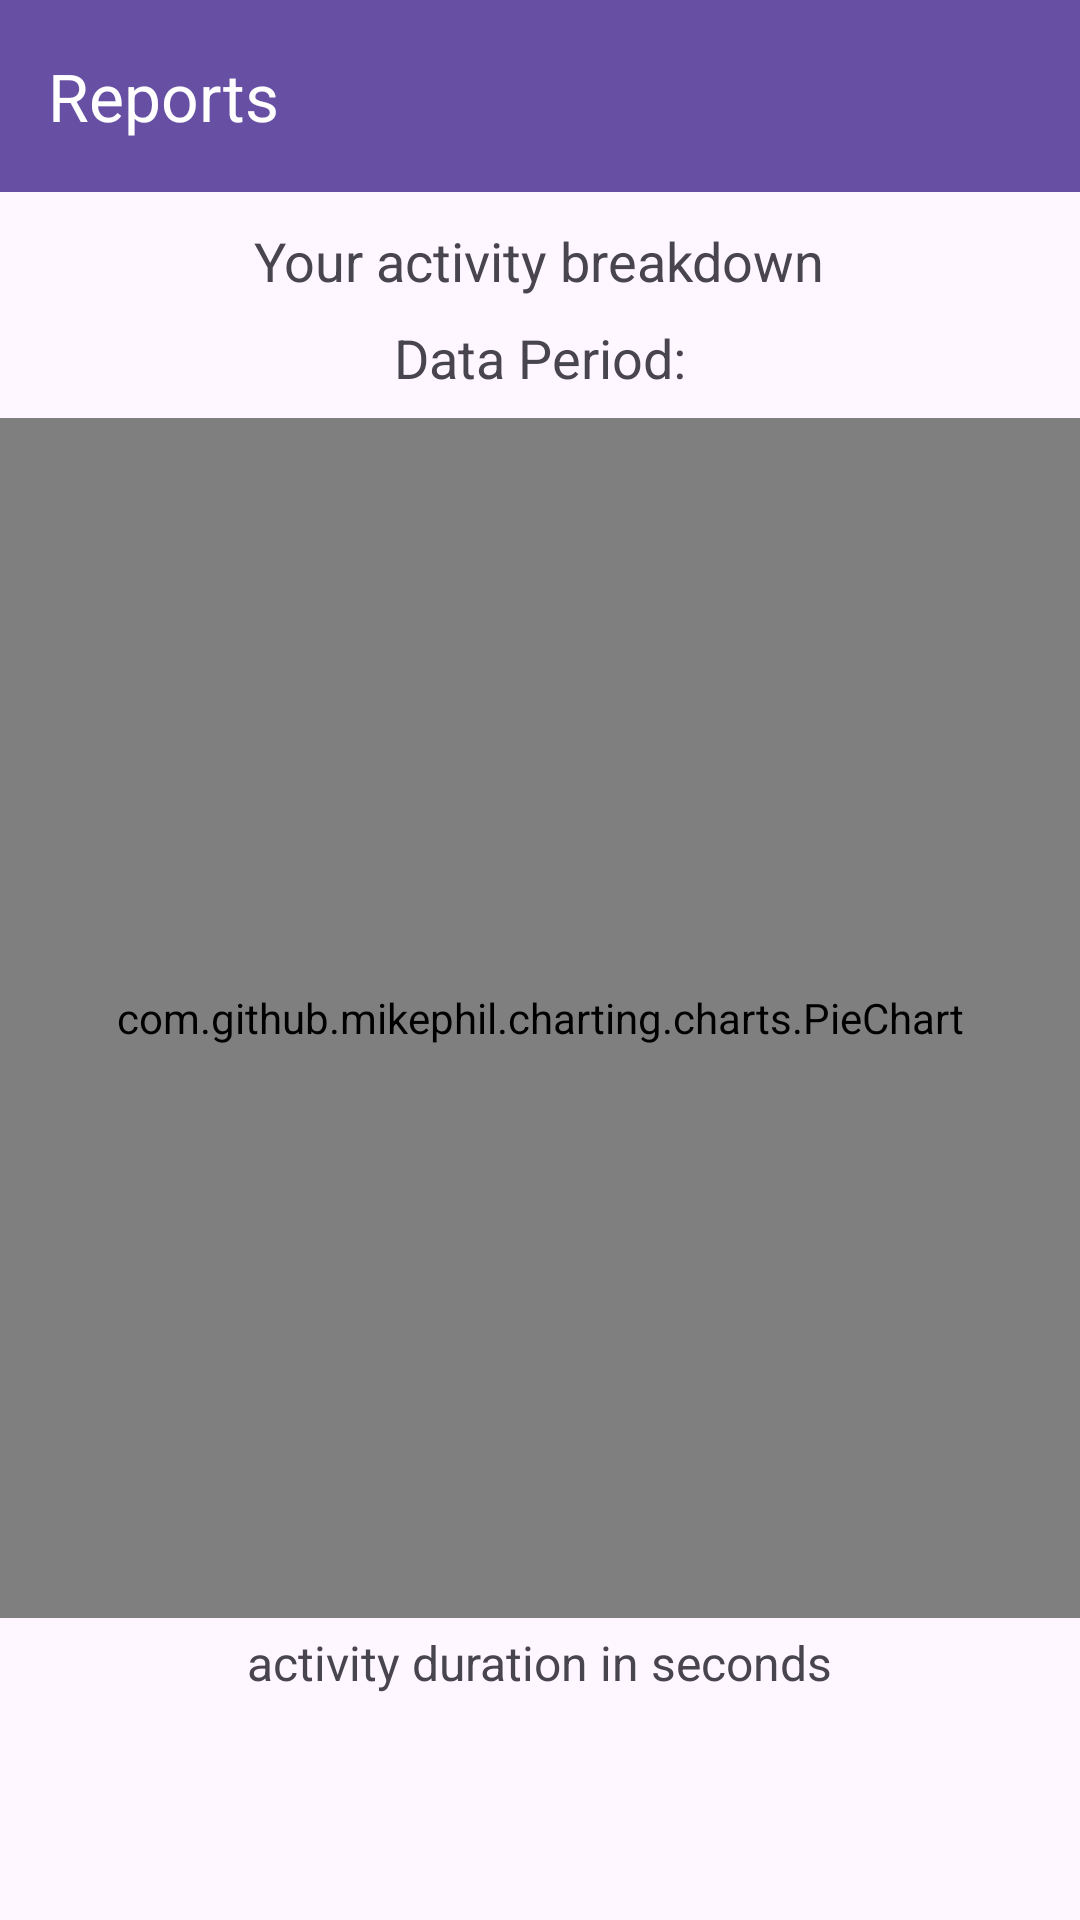

Android layout source for this screen:
<!-- AndroidManifest.xml: application theme Theme.HumanAcitivtyApp -->
<!-- res/layout/activity_reports.xml -->
<?xml version="1.0" encoding="utf-8"?>
<androidx.constraintlayout.widget.ConstraintLayout xmlns:android="http://schemas.android.com/apk/res/android"
    xmlns:app="http://schemas.android.com/apk/res-auto"
    android:layout_width="match_parent"
    android:layout_height="match_parent">

    
    <androidx.appcompat.widget.Toolbar
        android:id="@+id/toolbar"
        android:layout_width="match_parent"
        android:layout_height="?attr/actionBarSize"
        android:background="?attr/colorPrimary"
        android:theme="@style/ThemeOverlay.AppCompat.Dark.ActionBar"
        app:title="Reports"
        app:layout_constraintTop_toTopOf="parent"
        app:popupTheme="@style/ThemeOverlay.AppCompat.Light"/>

    
    
    <LinearLayout
        xmlns:android="http://schemas.android.com/apk/res/android"
        android:orientation="vertical"
        android:layout_width="match_parent"
        android:layout_height="match_parent"
        android:gravity="center">

        <TextView
            android:id="@+id/tvActivity"
            android:layout_width="wrap_content"
            android:layout_height="wrap_content"
            android:text="Your activity breakdown"
            android:textSize="18sp"
            android:layout_gravity="center"
            android:paddingBottom="8dp" />

        <TextView
            android:id="@+id/tvActivityBreakdown"
            android:layout_width="wrap_content"
            android:layout_height="wrap_content"
            android:text="Data Period:"
            android:textSize="18sp"
            android:layout_gravity="center"
            android:paddingBottom="8dp" />

        <com.github.mikephil.charting.charts.PieChart
            android:id="@+id/pieChart"
            android:layout_width="match_parent"
            android:layout_height="400dp"/>

        <TextView
            android:id="@+id/tvLegend"
            android:layout_width="wrap_content"
            android:layout_height="wrap_content"
            android:text="activity duration in seconds"
            android:textSize="16sp"
            android:layout_gravity="center"
            android:paddingTop="4dp" />

    </LinearLayout>

</androidx.constraintlayout.widget.ConstraintLayout>
<!-- resources referenced by this layout -->
<resources>
  <style name="Theme.HumanAcitivtyApp" parent="Base.Theme.HumanAcitivtyApp" />
  <style name="Base.Theme.HumanAcitivtyApp" parent="Theme.Material3.DayNight.NoActionBar">
          
          
      </style>
</resources>
